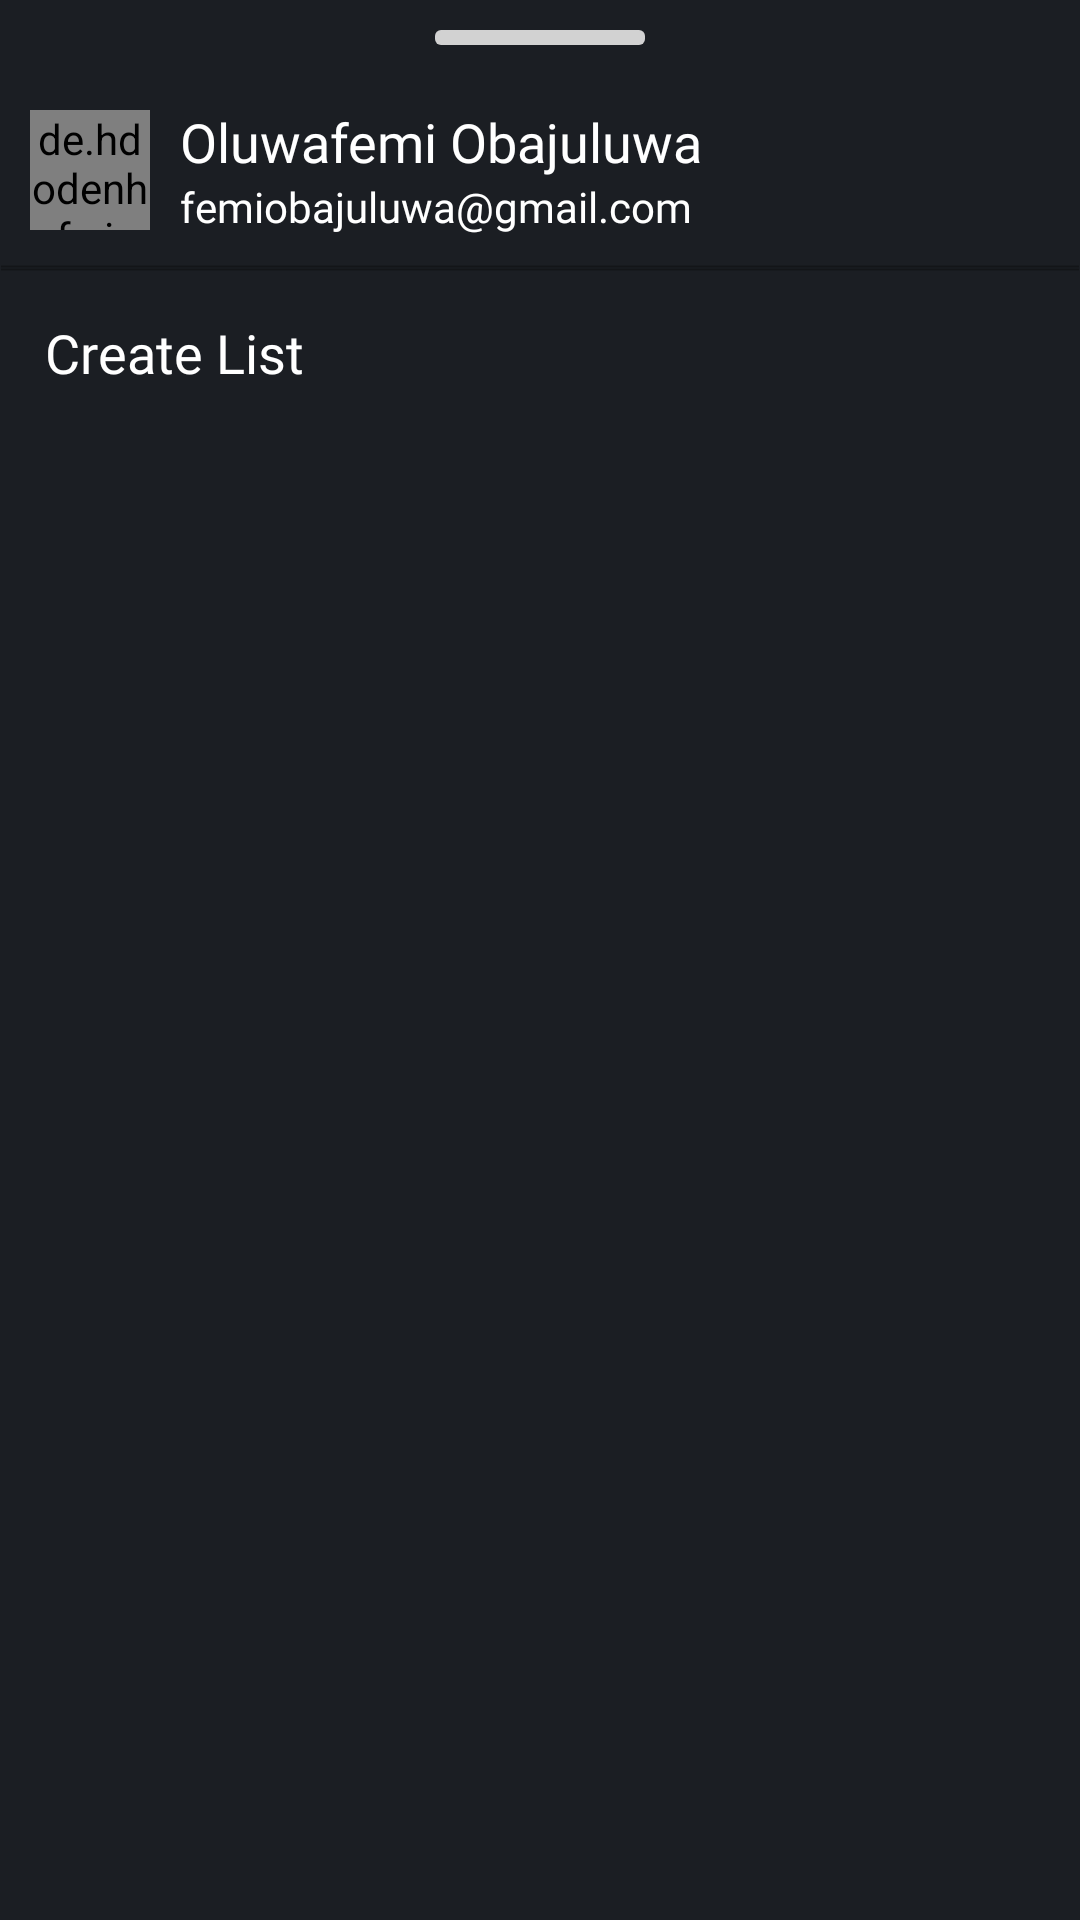

Android layout source for this screen:
<!-- AndroidManifest.xml: application theme Theme.Mia -->
<!-- res/layout/fragment_menu.xml -->
<?xml version="1.0" encoding="utf-8"?>
<RelativeLayout
    xmlns:android="http://schemas.android.com/apk/res/android"
    android:layout_width="match_parent"
    style="@style/CustomBottomSheet"
    android:layout_height="wrap_content">

    <include android:id="@+id/bottom_sheet_header" layout="@layout/layout_bottomsheet_header" />

    <include android:id="@+id/account_header" layout="@layout/layout_account_header" />


    <androidx.recyclerview.widget.RecyclerView
        android:id="@+id/fragment_menu_recycler_view"
        xmlns:android="http://schemas.android.com/apk/res/android"
        android:layout_below="@id/account_header"
        android:layout_width="match_parent"
        style="@style/CustomBottomSheet"
        android:layout_height="wrap_content" />



    <include android:id="@+id/create_list" layout="@layout/layout_create_list" />
</RelativeLayout>
<!-- res/layout/layout_bottomsheet_header.xml (included above) -->
<?xml version="1.0" encoding="utf-8"?>
<RelativeLayout xmlns:android="http://schemas.android.com/apk/res/android"
    android:layout_width="match_parent"
    xmlns:app="http://schemas.android.com/apk/res-auto"
    android:padding="5dp"
    app:layout_constraintStart_toStartOf="parent"
    app:layout_constraintTop_toTopOf="parent"
    android:layout_height="wrap_content">

    <RelativeLayout
        android:layout_width="70dp"
        android:layout_height="5dp"
        android:background="@drawable/drawable_bottomsheet_header"
        android:layout_centerInParent="true"
        android:layout_marginBottom="10dp"
        />


</RelativeLayout>
<!-- res/layout/layout_account_header.xml (included above) -->
<?xml version="1.0" encoding="utf-8"?>
<LinearLayout xmlns:android="http://schemas.android.com/apk/res/android"
    xmlns:tools="http://schemas.android.com/tools"
    android:orientation="vertical"
    android:layout_width="match_parent"
    tools:showIn="@layout/fragment_menu"
    android:gravity="center_vertical"
    android:layout_below="@+id/bottom_sheet_header"
    android:layout_height="wrap_content">

    <LinearLayout
        android:orientation="horizontal"
        android:layout_width="match_parent"
        android:padding="10dp"
        android:gravity="center_vertical"
        android:layout_height="wrap_content">

    <de.hdodenhof.circleimageview.CircleImageView
        android:layout_width="40dp"
        android:layout_height="40dp"
        android:src="@drawable/avatar"
        />

    <LinearLayout
        android:layout_width="0dp"
        android:layout_height="wrap_content"
        android:layout_marginStart="10dp"
        android:orientation="vertical"
        android:layout_weight="1">

        <TextView
            android:layout_width="wrap_content"
            android:layout_height="wrap_content"
            android:text="Oluwafemi Obajuluwa"
            style="@style/SemiBold"
            />

        <TextView
            android:layout_width="wrap_content"
            android:layout_height="wrap_content"
            android:text="femiobajuluwa@gmail.com"
            style="@style/Light"
            />
    </LinearLayout>
</LinearLayout>

    <include layout="@layout/layout_divider" />
</LinearLayout>
<!-- res/layout/layout_create_list.xml (included above) -->
<?xml version="1.0" encoding="utf-8"?>
<LinearLayout xmlns:android="http://schemas.android.com/apk/res/android"
    android:layout_width="match_parent"
    android:layout_height="wrap_content"
    xmlns:tools="http://schemas.android.com/tools"
    android:background="?attr/selectableItemBackground"
    android:clickable="true"
    android:focusable="true"
    android:orientation="vertical"
    android:layout_below="@+id/fragment_menu_recycler_view"
    tools:showIn="@layout/fragment_menu">

    <include layout="@layout/layout_divider" />

    <TextView
        android:layout_width="match_parent"
        android:layout_height="wrap_content"
        android:orientation="vertical"
        android:text="Create List"
        style="@style/Regular"
        android:drawableStart="@drawable/ic_baseline_add_24"
        android:drawablePadding="10dp"
        android:paddingVertical="15dp"
        android:textSize="18sp"
        android:paddingHorizontal="15dp"
        android:drawableTint="@color/black"
        />

</LinearLayout>
<!-- res/layout/layout_divider.xml (included above) -->
<?xml version="1.0" encoding="utf-8"?>
<RelativeLayout
    xmlns:android="http://schemas.android.com/apk/res/android"
    android:layout_width="match_parent"
    android:background="@drawable/drawable_divider"
    android:layout_height="1dp" />
<!-- resources referenced by this layout -->
<resources>
  <color name="black">#FF000000</color>
  <!-- drawable drawable_bottomsheet_header (drawable) -->
  <?xml version="1.0" encoding="utf-8"?>
  <selector xmlns:android="http://schemas.android.com/apk/res/android">
      <item>
          <shape android:shape="rectangle">
              <solid android:color="@color/grey" />
              <corners android:radius="2dp" />
          </shape>
      </item>
  </selector>
  <!-- drawable drawable_divider (drawable) -->
  <?xml version="1.0" encoding="utf-8"?>
  <selector xmlns:android="http://schemas.android.com/apk/res/android">
  
      <item>
          <shape android:shape="line">
              <solid android:color="@android:color/transparent" />
              <stroke android:width="0.5dp" android:color="@color/divider_color" />
          </shape>
      </item>
  </selector>
  <style name="Light" parent="Widget.MaterialComponents.TextView">
          <item name="android:fontFamily">@font/raleway_light</item>
          <item name="android:textSize">14sp</item>
          <item name="android:textColor">@color/white</item>
      </style>
  <style name="Regular" parent="Widget.MaterialComponents.TextView">
          <item name="android:fontFamily">@font/raleway_regular</item>
          <item name="android:textSize">16sp</item>
          <item name="android:textColor">@color/white</item>
      </style>
  <style name="SemiBold" parent="Widget.MaterialComponents.TextView">
          <item name="android:fontFamily">@font/raleway_semibold</item>
          <item name="android:textSize">18sp</item>
          <item name="android:textColor">@color/white</item>
      </style>
  <style name="Theme.Mia" parent="Theme.MaterialComponents.DayNight.NoActionBar">
          
          
          <item name="colorPrimary">@color/colorPrimary</item>
          <item name="colorPrimaryVariant">@color/colorPrimary</item>
          <item name="colorOnPrimary">@color/white</item>
          <item name="colorAccent">@color/colorPrimary</item>
          <item name="colorControlActivated">@color/colorPrimary</item>
          
          <item name="colorSecondary">@color/colorPrimary</item>
          <item name="colorSecondaryVariant">@color/colorPrimary</item>
          <item name="colorOnSecondary">@color/black</item>
          
          <item name="android:statusBarColor">@color/neo_black</item>
          <item name="android:navigationBarColor">@color/neo_black</item>
          <item name="bottomSheetDialogTheme">@style/BottomSheetDialogStyle</item>
          <item name="android:windowBackground">@color/neo_black</item>
          
      </style>
  <color name="grey">#d2d2d2</color>
  <color name="divider_color">#4D000000</color>
  <color name="white">#FFFFFFFF</color>
  <color name="colorPrimary">#de5246</color>
  <color name="neo_black">#1b1e23</color>
  <style name="BottomSheetDialogStyle" parent="Theme.MaterialComponents.Light.BottomSheetDialog">
          <item name="bottomSheetStyle">@style/BottomSheetDialog</item>
      </style>
  <style name="BottomSheetDialog" parent="Widget.MaterialComponents.BottomSheet.Modal">
          <item name="shapeAppearanceOverlay">@style/BottomSheetShapeAppearance</item>
          <item name="backgroundTint">@android:color/transparent</item>
      </style>
  <style name="BottomSheetShapeAppearance" parent="">
          <item name="cornerFamily">rounded</item>
          <item name="cornerSizeTopLeft">10dp</item>
          <item name="cornerSizeTopRight">10dp</item>
          <item name="cornerSizeBottomLeft">0dp</item>
          <item name="cornerSizeBottomRight">0dp</item>
      </style>
</resources>
